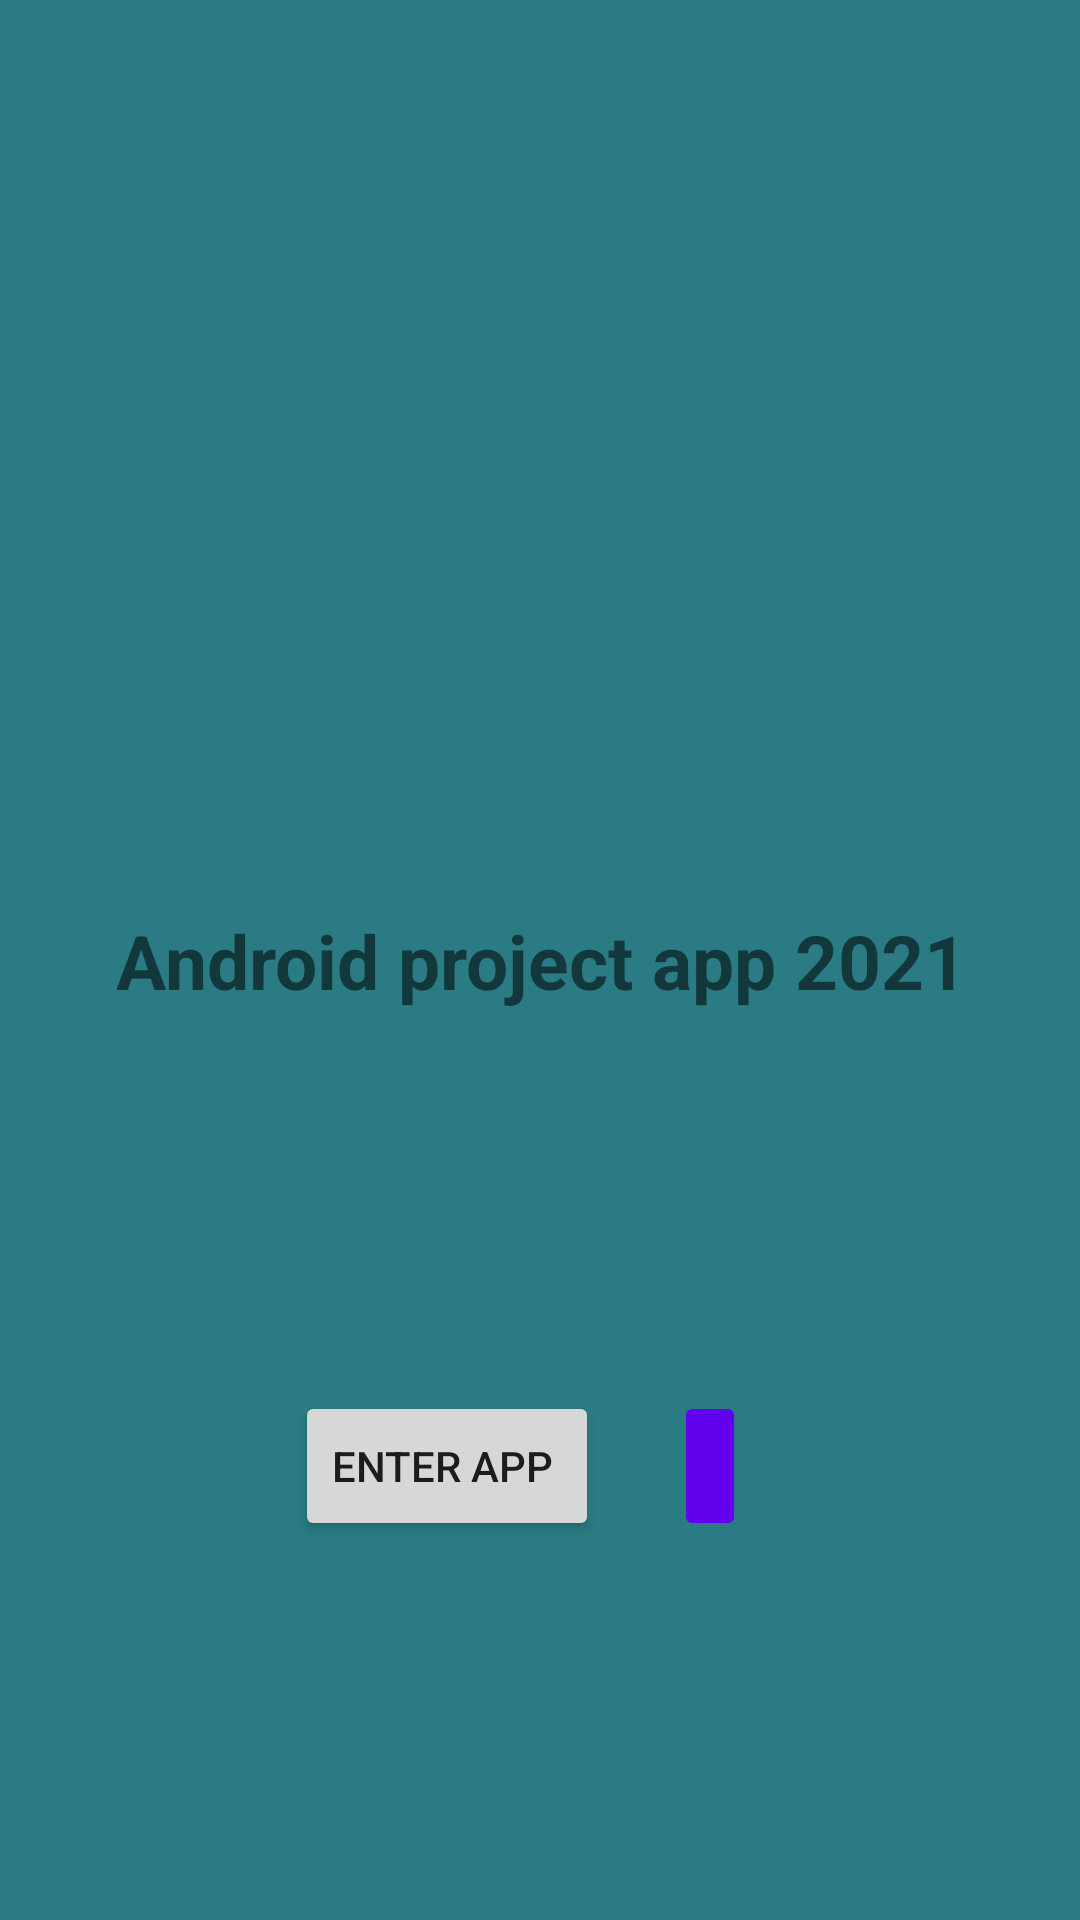

Write the Android layout XML for this screen, with the resource values it uses.
<!-- AndroidManifest.xml: application theme Theme.SemesterProject -->
<!-- res/layout/activity_main.xml -->
<?xml version="1.0" encoding="utf-8"?>
<androidx.constraintlayout.widget.ConstraintLayout xmlns:android="http://schemas.android.com/apk/res/android"
    xmlns:app="http://schemas.android.com/apk/res-auto"
    xmlns:tools="http://schemas.android.com/tools"
    android:layout_width="match_parent"
    android:layout_height="match_parent"
    android:background="@color/darkseablue"
    tools:context=".MainActivity">

    <TextView
        android:id="@+id/LauncherText"
        android:layout_width="411dp"
        android:layout_height="wrap_content"
        android:gravity="center"
        android:text="Android project app 2021"
        android:textSize="25sp"
        android:textStyle="bold"
        app:layout_constraintBottom_toBottomOf="parent"
        app:layout_constraintEnd_toEndOf="parent"
        app:layout_constraintStart_toStartOf="parent"
        app:layout_constraintTop_toTopOf="parent" />

    <Button
        android:id="@+id/button"
        android:layout_width="wrap_content"
        android:layout_height="50dp"
        android:text="Enter App "
        app:layout_constraintBottom_toBottomOf="parent"
        app:layout_constraintEnd_toEndOf="parent"
        app:layout_constraintHorizontal_bias="0.38"
        app:layout_constraintStart_toStartOf="parent"
        app:layout_constraintTop_toBottomOf="@+id/LauncherText" />

    <ImageButton
        android:id="@+id/imageButton"
        android:layout_width="wrap_content"
        android:layout_height="50dp"
        android:layout_marginLeft="25dp"
        android:backgroundTint="@color/design_default_color_primary"
        android:tint="#FFFFFF"
        app:layout_constraintBottom_toBottomOf="parent"
        app:layout_constraintStart_toEndOf="@+id/button"
        app:layout_constraintTop_toBottomOf="@+id/LauncherText"
        app:srcCompat="@drawable/baseline_arrow_forward_ios_24" />

</androidx.constraintlayout.widget.ConstraintLayout>
<!-- resources referenced by this layout -->
<resources>
  <color name="darkseablue">#2A7B83</color>
  <style name="Theme.SemesterProject" parent="Theme.MaterialComponents.DayNight.NoActionBar">
          
          <item name="android:windowTranslucentStatus">true</item>
          <item name="colorPrimary">@color/purple_500</item>
          <item name="colorPrimaryVariant">@color/purple_700</item>
          <item name="colorOnPrimary">@color/white</item>
          
          <item name="colorSecondary">@color/teal_200</item>
          <item name="colorSecondaryVariant">@color/teal_700</item>
          <item name="colorOnSecondary">@color/black</item>
          
          <item name="android:statusBarColor" tools:targetApi="l">?attr/colorPrimaryVariant</item>
          
      </style>
  <color name="purple_500">#FF6200EE</color>
  <color name="purple_700">#FF3700B3</color>
  <color name="white">#FFFFFFFF</color>
  <color name="teal_200">#FF03DAC5</color>
  <color name="teal_700">#FF018786</color>
  <color name="black">#FF000000</color>
</resources>
